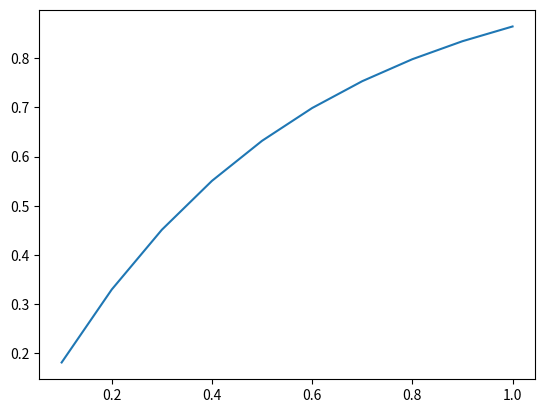

This chart was generated by the following Python code: (Note: this script raises an exception after producing the figure.)
# -*- coding: utf-8 -*-
"""
Created on Wed Apr 21 01:03:39 2021

[redacted]
"""
import numpy as np
import matplotlib.pyplot as plt


t = np.linspace(0.1, 1, 10)
a = 2.0


def modelo_1(t,a):
    func = 1-np.exp(-(a*t))
    return func

plt.plot(t,modelo_1(t,a))
sum()
